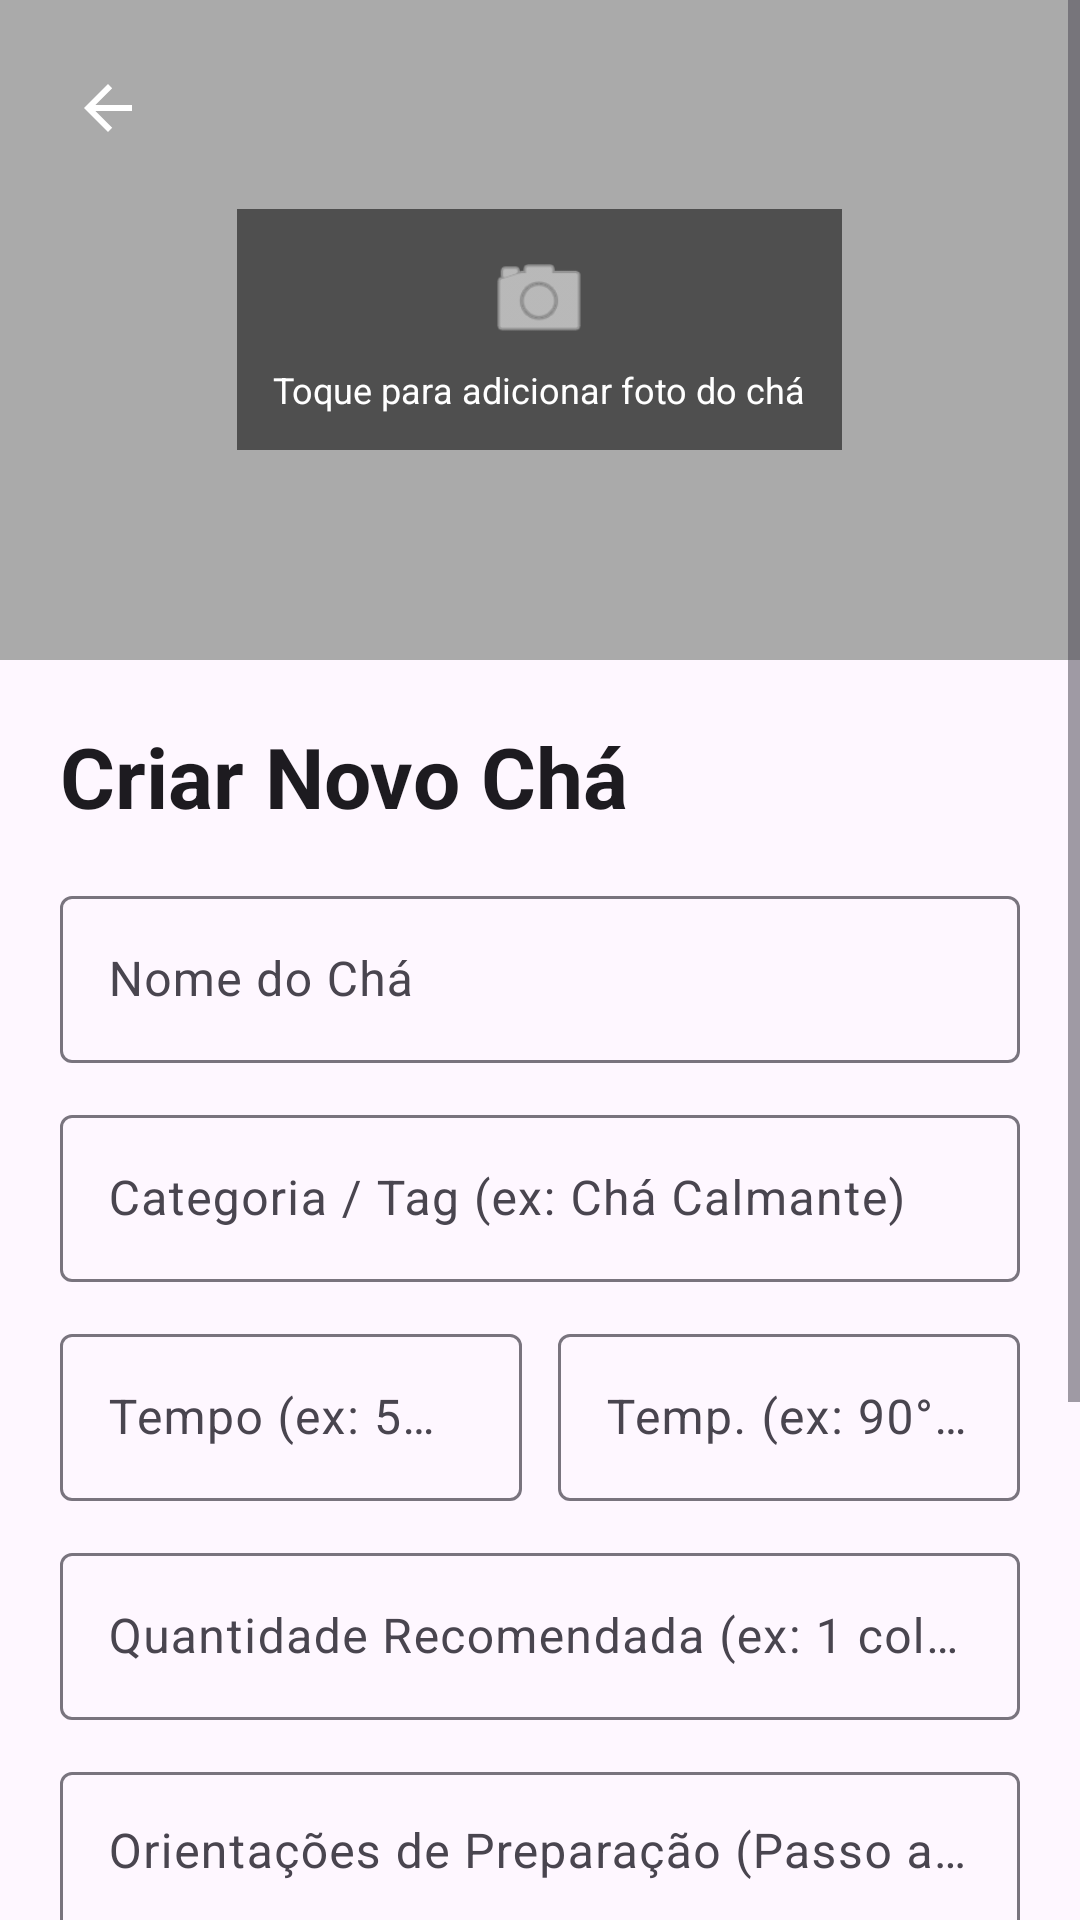

Layout XML and referenced resources for this Android screen:
<!-- AndroidManifest.xml: application theme Theme.App_Ext -->
<!-- res/layout/activity_create_tea.xml -->
<?xml version="1.0" encoding="utf-8"?>
<androidx.coordinatorlayout.widget.CoordinatorLayout xmlns:android="http://schemas.android.com/apk/res/android"
    xmlns:app="http://schemas.android.com/apk/res-auto"
    xmlns:tools="http://schemas.android.com/tools"
    android:layout_width="match_parent"
    android:layout_height="match_parent"
    tools:context=".CreateTeaActivity">

    <ScrollView
        android:layout_width="match_parent"
        android:layout_height="match_parent">

        <LinearLayout
            android:layout_width="match_parent"
            android:layout_height="wrap_content"
            android:orientation="vertical">

            
            <FrameLayout
                android:id="@+id/cardImageContainer"
                android:layout_width="match_parent"
                android:layout_height="220dp"
                android:clickable="true"
                android:focusable="true">

                <ImageView
                    android:id="@+id/ivTeaImage"
                    android:layout_width="match_parent"
                    android:layout_height="match_parent"
                    android:contentDescription="Foto do Chá"
                    android:scaleType="centerCrop"
                    android:src="@android:color/darker_gray" />

                
                <LinearLayout
                    android:id="@+id/layoutAddImagePlaceholder"
                    android:layout_width="wrap_content"
                    android:layout_height="wrap_content"
                    android:layout_gravity="center"
                    android:background="#88000000"
                    android:gravity="center"
                    android:orientation="vertical"
                    android:padding="12dp">

                    <ImageView
                        android:layout_width="36dp"
                        android:layout_height="36dp"
                        android:contentDescription="Adicionar foto"
                        android:src="@android:drawable/ic_menu_camera"
                        app:tint="#FFFFFF" />

                    <TextView
                        android:layout_width="wrap_content"
                        android:layout_height="wrap_content"
                        android:layout_marginTop="4dp"
                        android:text="Toque para adicionar foto do chá"
                        android:textColor="#FFFFFF"
                        android:textSize="12sp" />
                </LinearLayout>

                
                <ImageButton
                    android:id="@+id/btnBack"
                    android:layout_width="48dp"
                    android:layout_height="48dp"
                    android:layout_margin="12dp"
                    android:background="?attr/selectableItemBackgroundBorderless"
                    android:contentDescription="Voltar"
                    android:padding="12dp"
                    android:src="?attr/homeAsUpIndicator"
                    app:tint="#FFFFFF" />

            </FrameLayout>

            <LinearLayout
                android:layout_width="match_parent"
                android:layout_height="wrap_content"
                android:orientation="vertical"
                android:padding="20dp">

                <TextView
                    android:layout_width="wrap_content"
                    android:layout_height="wrap_content"
                    android:text="Criar Novo Chá"
                    android:textAppearance="@style/TextAppearance.Material3.HeadlineMedium"
                    android:textStyle="bold" />

                
                <com.google.android.material.textfield.TextInputLayout
                    style="@style/Widget.Material3.TextInputLayout.OutlinedBox"
                    android:layout_width="match_parent"
                    android:layout_height="wrap_content"
                    android:layout_marginTop="16dp"
                    android:hint="Nome do Chá">

                    <com.google.android.material.textfield.TextInputEditText
                        android:id="@+id/etTeaName"
                        android:layout_width="match_parent"
                        android:layout_height="wrap_content"
                        android:inputType="textCapWords"
                        android:maxLines="1" />
                </com.google.android.material.textfield.TextInputLayout>

                
                <com.google.android.material.textfield.TextInputLayout
                    style="@style/Widget.Material3.TextInputLayout.OutlinedBox"
                    android:layout_width="match_parent"
                    android:layout_height="wrap_content"
                    android:layout_marginTop="12dp"
                    android:hint="Categoria / Tag (ex: Chá Calmante)">

                    <com.google.android.material.textfield.TextInputEditText
                        android:id="@+id/etCategory"
                        android:layout_width="match_parent"
                        android:layout_height="wrap_content"
                        android:inputType="textCapWords"
                        android:maxLines="1" />
                </com.google.android.material.textfield.TextInputLayout>

                
                <LinearLayout
                    android:layout_width="match_parent"
                    android:layout_height="wrap_content"
                    android:layout_marginTop="12dp"
                    android:orientation="horizontal">

                    
                    <com.google.android.material.textfield.TextInputLayout
                        style="@style/Widget.Material3.TextInputLayout.OutlinedBox"
                        android:layout_width="0dp"
                        android:layout_height="wrap_content"
                        android:layout_marginEnd="6dp"
                        android:layout_weight="1"
                        android:hint="Tempo (ex: 5 min)">

                        <com.google.android.material.textfield.TextInputEditText
                            android:id="@+id/etSteepTime"
                            android:layout_width="match_parent"
                            android:layout_height="wrap_content"
                            android:inputType="text"
                            android:maxLines="1" />
                    </com.google.android.material.textfield.TextInputLayout>

                    
                    <com.google.android.material.textfield.TextInputLayout
                        style="@style/Widget.Material3.TextInputLayout.OutlinedBox"
                        android:layout_width="0dp"
                        android:layout_height="wrap_content"
                        android:layout_marginStart="6dp"
                        android:layout_weight="1"
                        android:hint="Temp. (ex: 90°C)">

                        <com.google.android.material.textfield.TextInputEditText
                            android:id="@+id/etTemperature"
                            android:layout_width="match_parent"
                            android:layout_height="wrap_content"
                            android:inputType="text"
                            android:maxLines="1" />
                    </com.google.android.material.textfield.TextInputLayout>

                </LinearLayout>

                
                <com.google.android.material.textfield.TextInputLayout
                    style="@style/Widget.Material3.TextInputLayout.OutlinedBox"
                    android:layout_width="match_parent"
                    android:layout_height="wrap_content"
                    android:layout_marginTop="12dp"
                    android:hint="Quantidade Recomendada (ex: 1 colher de chá)">

                    <com.google.android.material.textfield.TextInputEditText
                        android:id="@+id/etPortion"
                        android:layout_width="match_parent"
                        android:layout_height="wrap_content"
                        android:inputType="text"
                        android:maxLines="1" />
                </com.google.android.material.textfield.TextInputLayout>

                
                <com.google.android.material.textfield.TextInputLayout
                    style="@style/Widget.Material3.TextInputLayout.OutlinedBox"
                    android:layout_width="match_parent"
                    android:layout_height="wrap_content"
                    android:layout_marginTop="12dp"
                    android:hint="Orientações de Preparação (Passo a Passo)">

                    <com.google.android.material.textfield.TextInputEditText
                        android:id="@+id/etInstructions"
                        android:layout_width="match_parent"
                        android:layout_height="wrap_content"
                        android:gravity="top"
                        android:inputType="textMultiLine"
                        android:minLines="3" />
                </com.google.android.material.textfield.TextInputLayout>

                
                <com.google.android.material.textfield.TextInputLayout
                    style="@style/Widget.Material3.TextInputLayout.OutlinedBox"
                    android:layout_width="match_parent"
                    android:layout_height="wrap_content"
                    android:layout_marginTop="12dp"
                    android:hint="Benefícios e Dicas">

                    <com.google.android.material.textfield.TextInputEditText
                        android:id="@+id/etBenefits"
                        android:layout_width="match_parent"
                        android:layout_height="wrap_content"
                        android:gravity="top"
                        android:inputType="textMultiLine"
                        android:minLines="2" />
                </com.google.android.material.textfield.TextInputLayout>

                
                <com.google.android.material.button.MaterialButton
                    android:id="@+id/btnSaveTea"
                    android:layout_width="match_parent"
                    android:layout_height="56dp"
                    android:layout_marginTop="24dp"
                    android:text="Salvar Chá"
                    app:cornerRadius="12dp" />

            </LinearLayout>

        </LinearLayout>
    </ScrollView>

</androidx.coordinatorlayout.widget.CoordinatorLayout>
<!-- resources referenced by this layout -->
<resources>
  <style name="Theme.App_Ext" parent="Base.Theme.App_Ext" />
  <style name="Base.Theme.App_Ext" parent="Theme.Material3.DayNight.NoActionBar">
          
          
      </style>
</resources>
